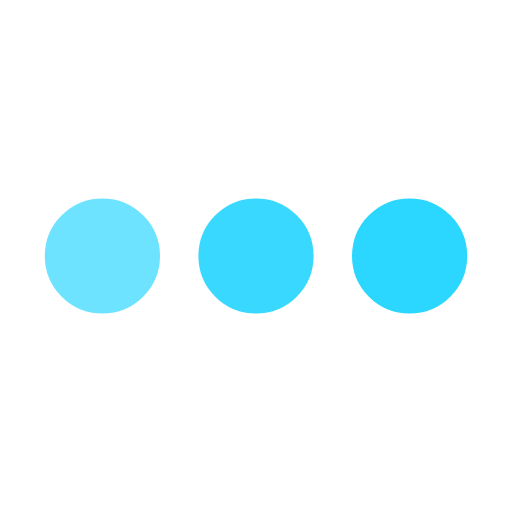
t = 0.00 s
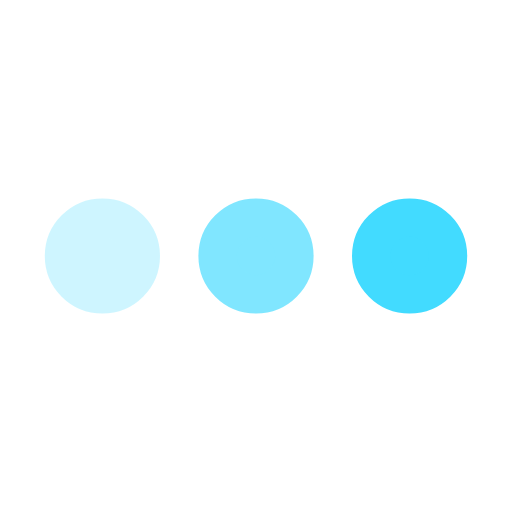
t = 0.25 s
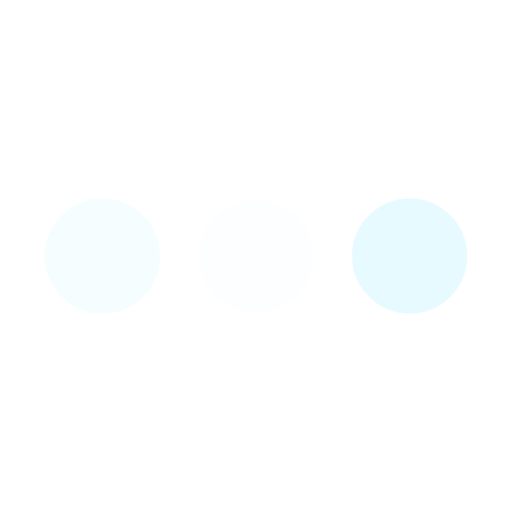
t = 0.75 s
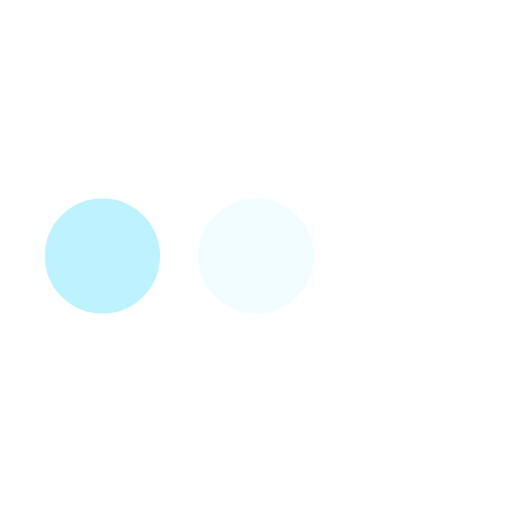
t = 1.00 s
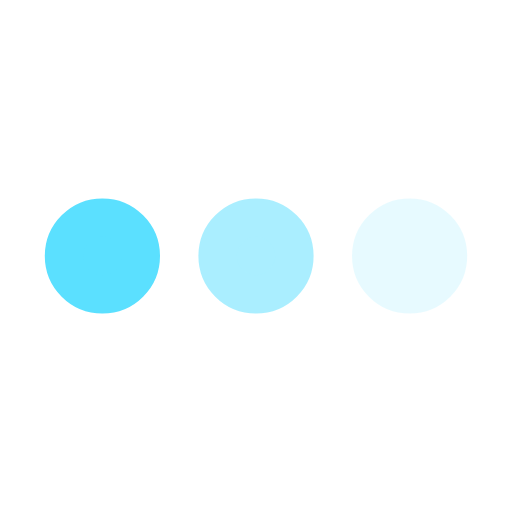
t = 1.25 s
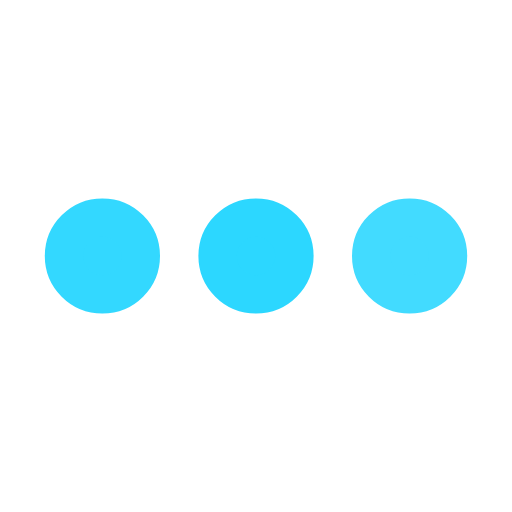
t = 1.75 s

The animated SVG that drew these frames (rendered in a browser with its animation timeline set to each time). Animation: 3 SMIL elements (animate=3); one cycle of 2.00 s, repeats indefinitely.

<svg xmlns='http://www.w3.org/2000/svg' viewBox='0 0 200 200'><circle fill='#2CD7FF' stroke='#2CD7FF' stroke-width='15' r='15' cx='40' cy='100'><animate attributeName='opacity' calcMode='spline' dur='2' values='1;0;1;' keySplines='.5 0 .5 1;.5 0 .5 1' repeatCount='indefinite' begin='-.4'></animate></circle><circle fill='#2CD7FF' stroke='#2CD7FF' stroke-width='15' r='15' cx='100' cy='100'><animate attributeName='opacity' calcMode='spline' dur='2' values='1;0;1;' keySplines='.5 0 .5 1;.5 0 .5 1' repeatCount='indefinite' begin='-.2'></animate></circle><circle fill='#2CD7FF' stroke='#2CD7FF' stroke-width='15' r='15' cx='160' cy='100'><animate attributeName='opacity' calcMode='spline' dur='2' values='1;0;1;' keySplines='.5 0 .5 1;.5 0 .5 1' repeatCount='indefinite' begin='0'></animate></circle></svg>
